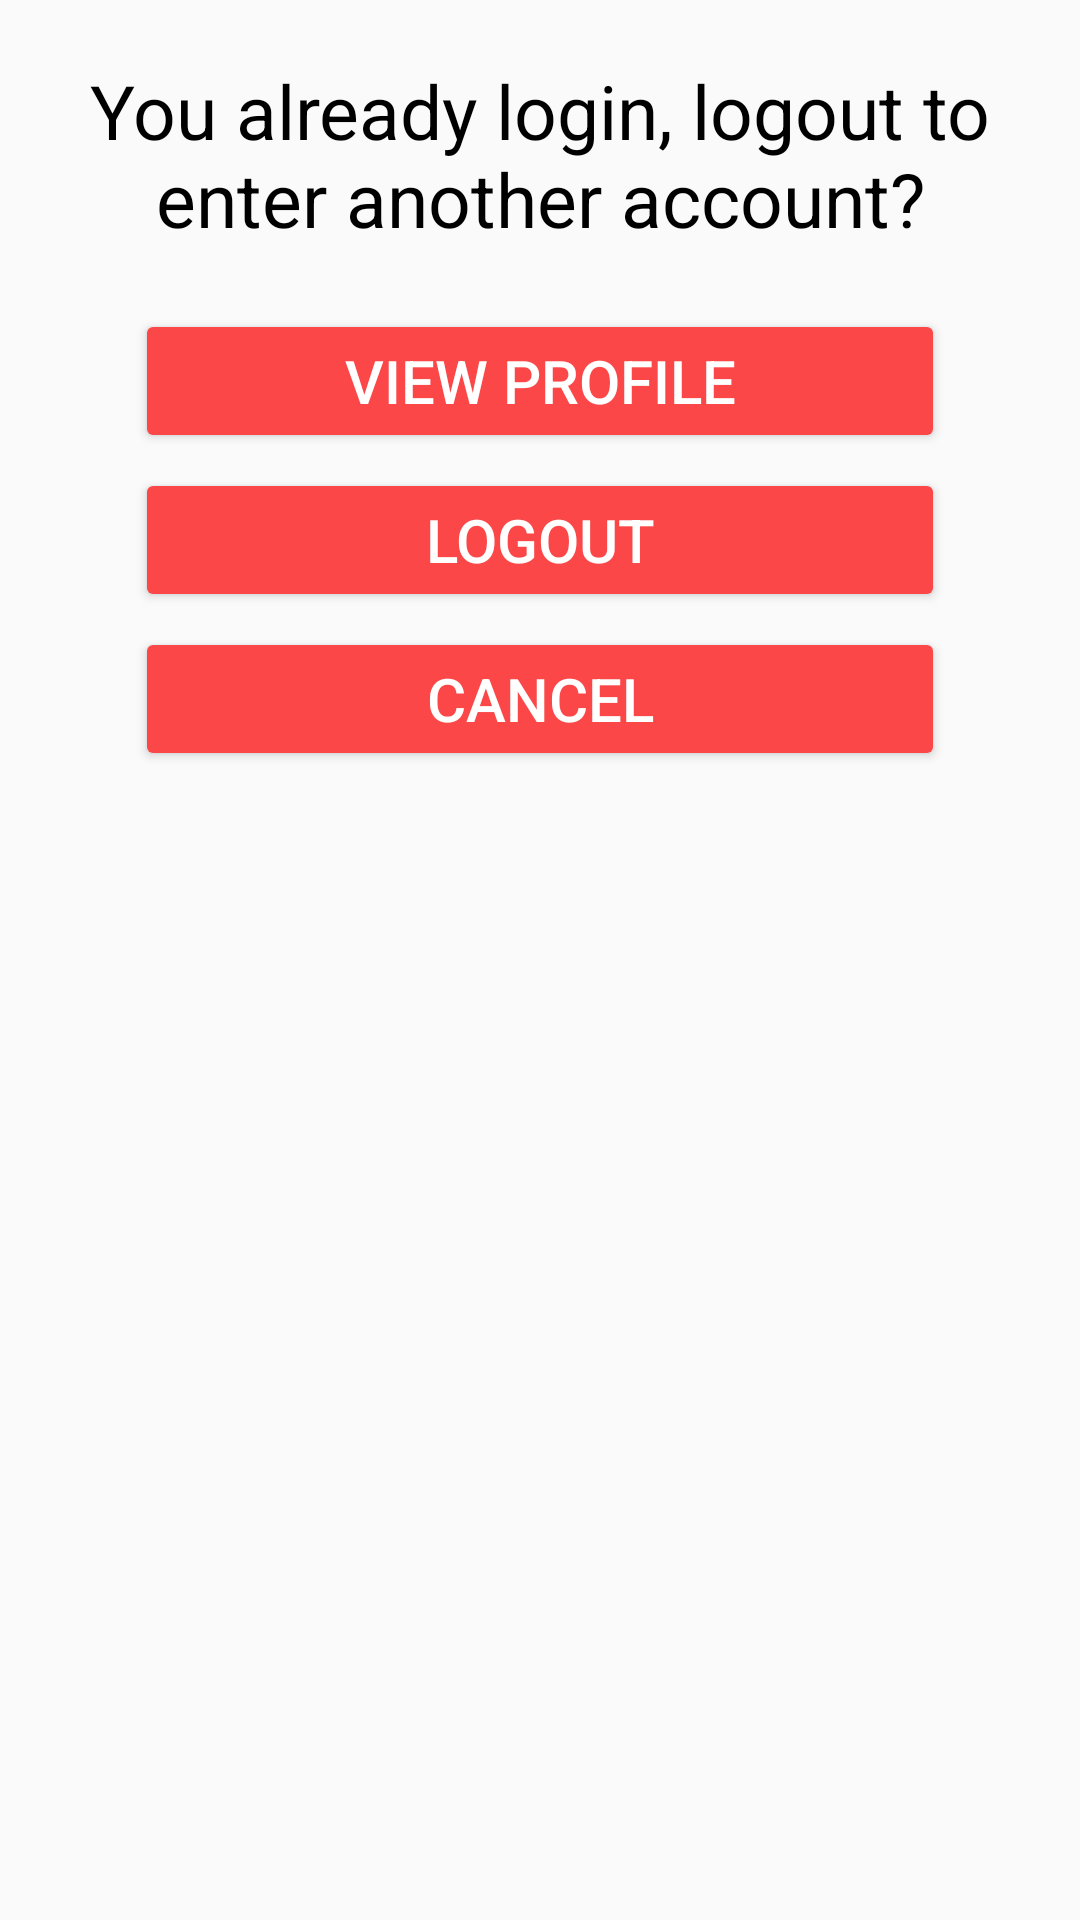

Layout XML and referenced resources for this Android screen:
<!-- AndroidManifest.xml: application theme AppTheme -->
<!-- res/layout/custom_bottom_dialog_logout.xml -->
<?xml version="1.0" encoding="utf-8"?>
<LinearLayout xmlns:android="http://schemas.android.com/apk/res/android"
    xmlns:app="http://schemas.android.com/apk/res-auto"
    android:id="@+id/delete"
    android:layout_width="match_parent"
    android:layout_height="wrap_content"
    android:background="?android:attr/colorBackground"
    android:orientation="vertical"
    android:theme="@style/Theme.AppCompat.DayNight"
    app:layout_behavior="android.support.design.widget.BottomSheetBehavior">

    <LinearLayout
        android:layout_width="match_parent"
        android:layout_height="wrap_content"
        android:layout_marginTop="20dp"
        android:layout_marginBottom="20dp"
        android:orientation="vertical">

        <TextView
            android:id="@+id/textView35"
            android:layout_width="match_parent"
            android:layout_height="wrap_content"
            android:gravity="center"
            android:text="You already login, logout to enter another account?"
            android:textSize="25sp" />

        <LinearLayout
            android:layout_width="match_parent"
            android:layout_height="match_parent"
            android:layout_marginLeft="45dp"
            android:layout_marginTop="20dp"
            android:layout_marginRight="45dp"
            android:orientation="vertical">

            <Button
                android:id="@+id/custom_bottom_dialog_logout_view_profile_btn"
                android:layout_width="match_parent"
                android:layout_height="wrap_content"
                android:layout_marginBottom="5dp"
                android:text="VIEW PROFILE"
                android:textSize="20sp"
                android:theme="@style/darkTheme" />

            <Button
                android:id="@+id/custom_bottom_dialog_logout_logout_btn"
                android:layout_width="match_parent"
                android:layout_height="wrap_content"
                android:layout_marginBottom="5dp"
                android:text="LOGOUT"
                android:textSize="20sp"
                android:theme="@style/darkTheme" />

            <Button
                android:id="@+id/custom_bottom_dialog_logout_cancel_btn"
                android:layout_width="match_parent"
                android:layout_height="wrap_content"
                android:text="CANCEL"
                android:textSize="20sp"
                android:theme="@style/darkTheme" />
        </LinearLayout>

    </LinearLayout>

</LinearLayout>
<!-- resources referenced by this layout -->
<resources>
  <style name="darkTheme" parent="Theme.AppCompat.DayNight.DarkActionBar">
          <item name="colorPrimary">@color/redLight</item>
          <item name="colorPrimaryDark">@color/greylight</item>
          <item name="colorAccent">@color/redLight</item>
          <item name="android:textColor">@color/white</item>
          <item name="android:editTextColor">@color/white</item>
          <item name="android:editTextStyle">@style/lightEdittext</item>
          <item name="editTextColor">@color/white</item>
          <item name="editTextStyle">@style/lightEdittext</item>
          <item name="buttonStyle">@style/button</item>
          <item name="android:buttonStyle">@style/button</item>
  
          
          
  
          
          
  
      </style>
  <style name="AppTheme" parent="Theme.AppCompat.DayNight.DarkActionBar">
          <item name="colorPrimary">@color/redLight</item>
          <item name="colorPrimaryDark">@color/redLight</item>
          <item name="colorAccent">@color/redLight</item>
          <item name="android:textColor">@color/black</item>
          <item name="android:editTextColor">@color/black</item>
          <item name="android:editTextStyle">@style/darkEdittext</item>
          <item name="editTextColor">@color/black</item>
          <item name="editTextStyle">@style/darkEdittext</item>
          <item name="buttonStyle">@style/button</item>
          <item name="android:buttonStyle">@style/button</item>
  
  
          
          
  
          
          
  
      </style>
  <color name="redLight">#FB4748</color>
  <color name="greylight">#212121</color>
  <color name="white">#FFFFFF</color>
  <style name="lightEdittext" parent="Widget.AppCompat.EditText">
          <item name="android:textColor">@color/white</item>
          <item name="android:editTextColor">@color/white</item>
          <item name="editTextColor">@color/white</item>
      </style>
  <style name="button" parent="Base.Widget.AppCompat.Button.Colored">
          <item name="colorButtonNormal">@color/redLight</item>
          <item name="colorControlHighlight">@color/grey</item>
          <item name="android:textColor">@color/white</item>
      </style>
  <color name="black">#000000</color>
  <style name="darkEdittext" parent="Widget.AppCompat.EditText">
          <item name="android:textColor">@color/black</item>
          <item name="android:editTextColor">@color/black</item>
          <item name="editTextColor">@color/black</item>
      </style>
  <color name="grey">#D3D3D3</color>
</resources>
